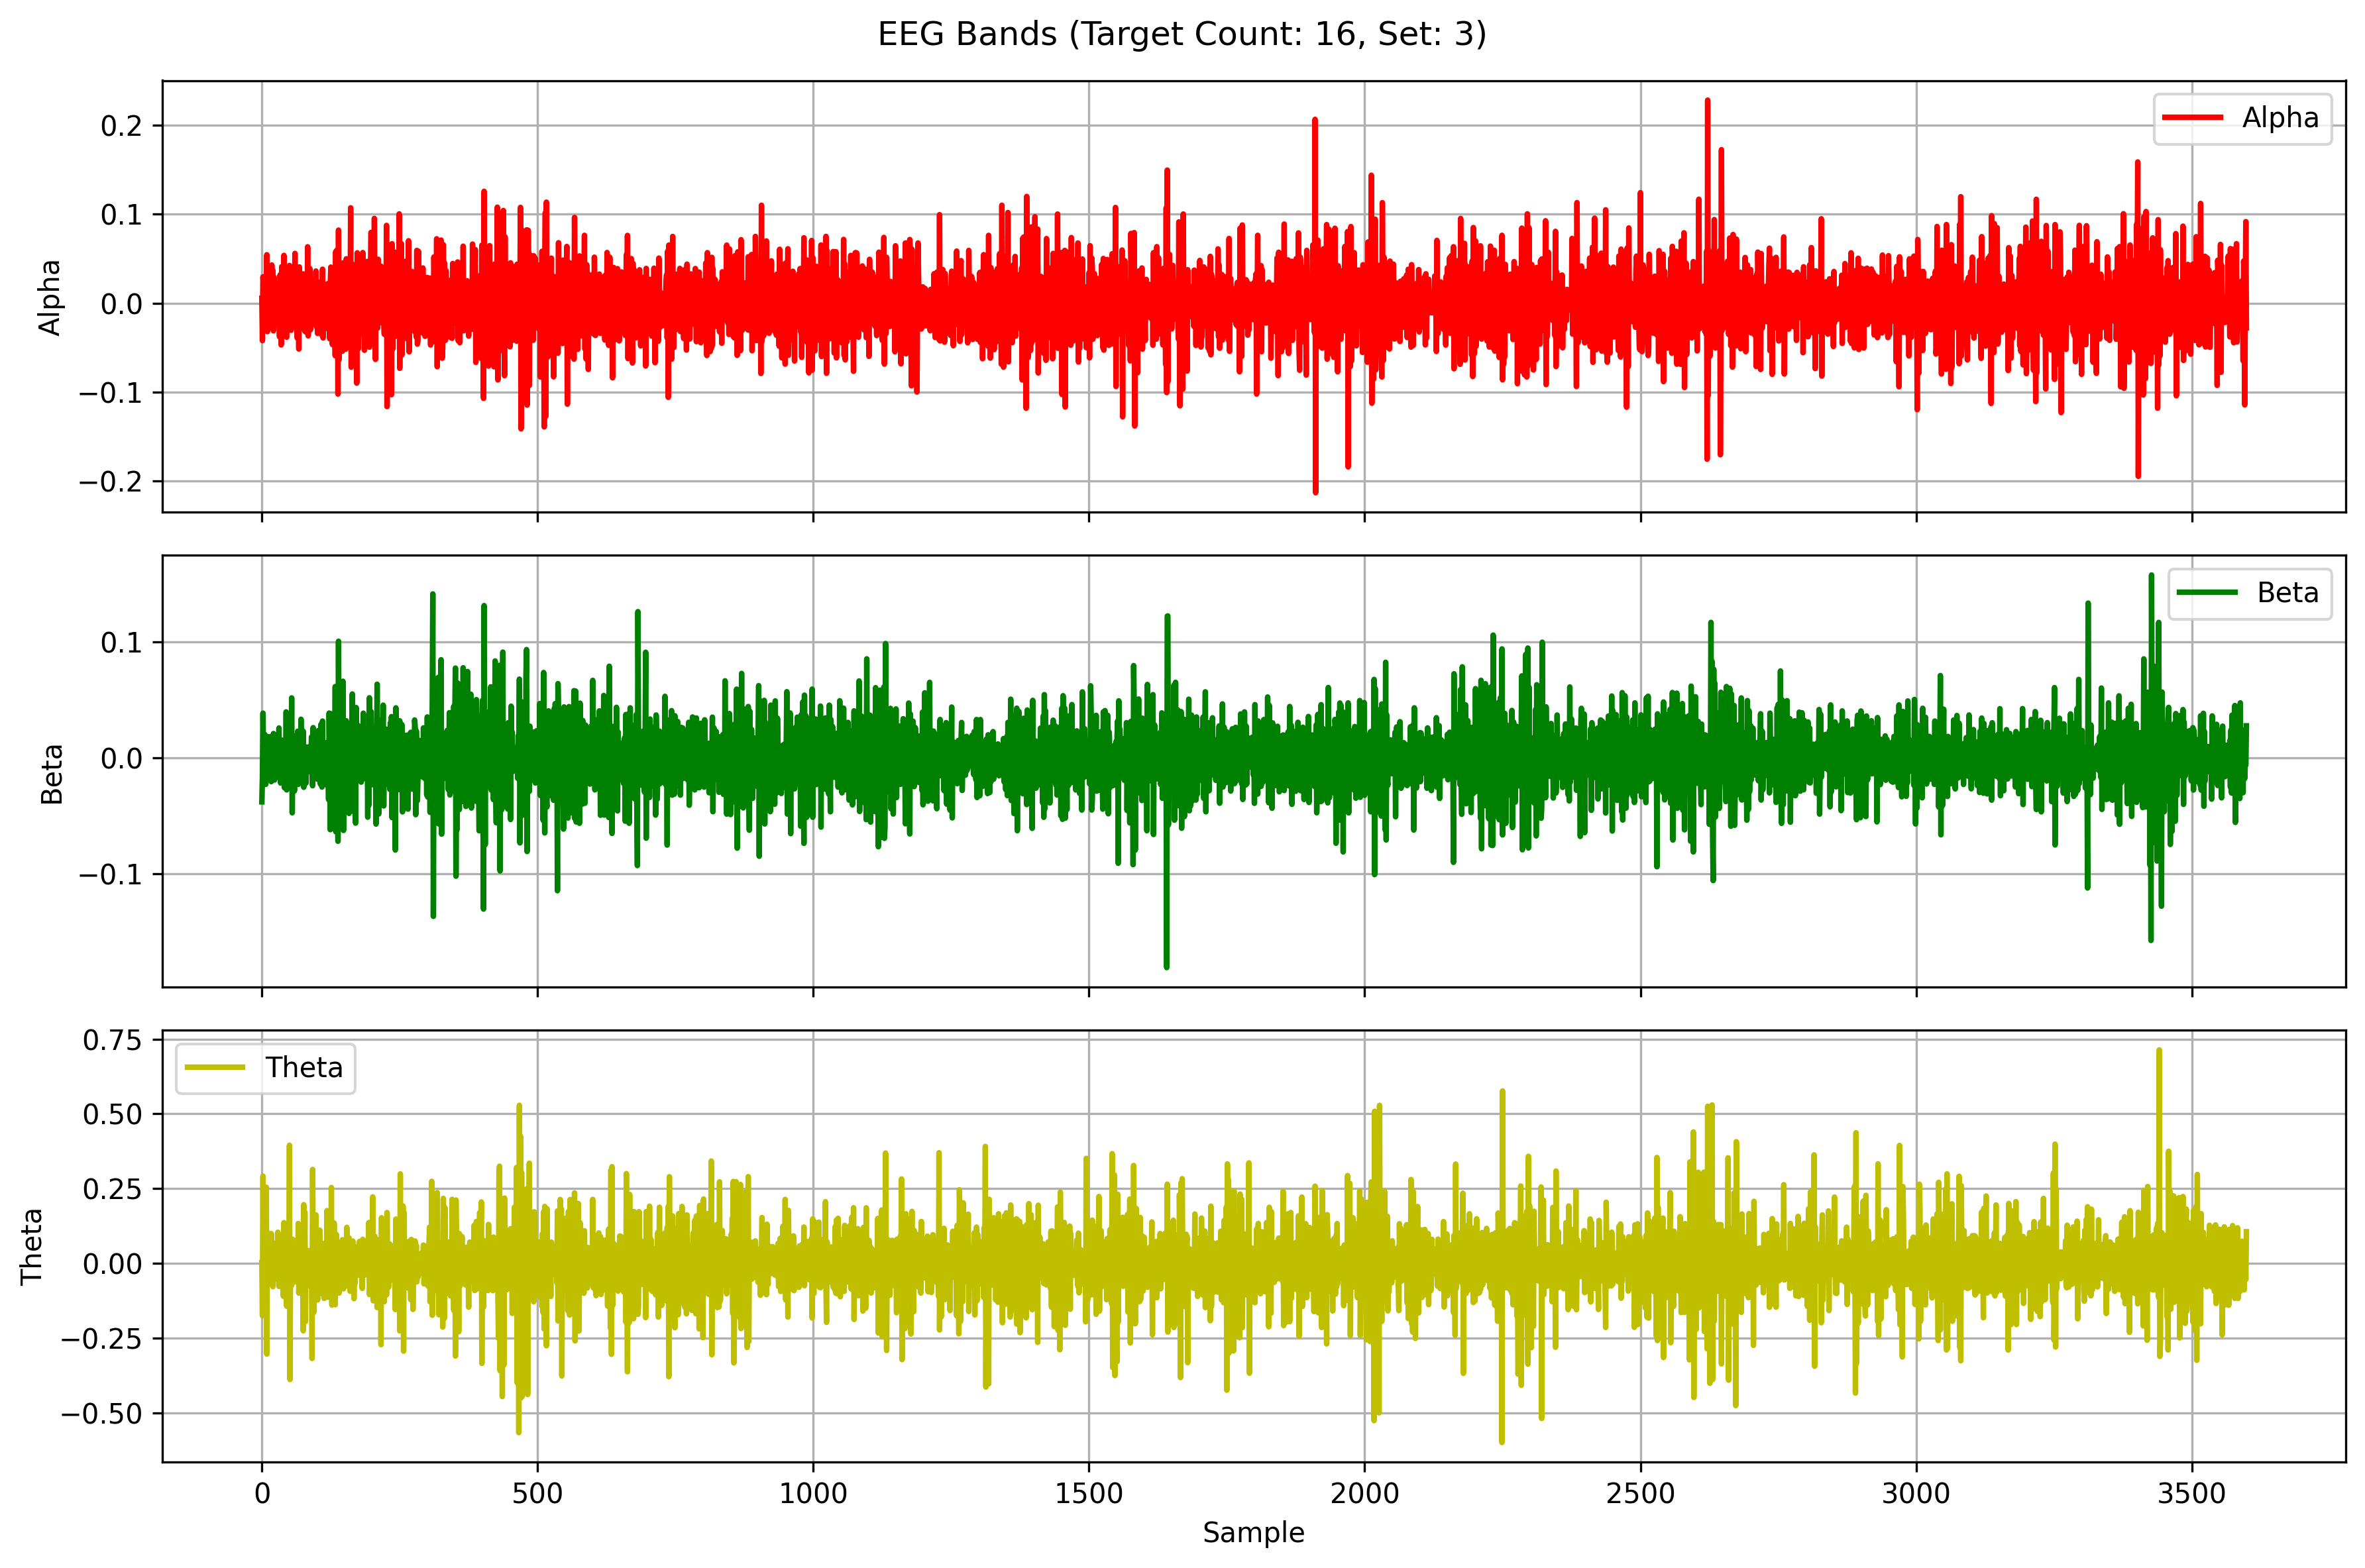

Values plotted in this chart, from the file beside it:
Alpha, Beta, Theta
0.005365, -0.03795, 0.002795
-0.04212, -0.01629, -0.1747
0.02955, 0.0385, 0.2921
0.01826, 0.004157, -0.09559
0.001201, -0.01113, -0.02764
-0.01825, -0.01203, 0.1424
0.02656, 0.01975, -0.1356
-0.02408, -0.02287, 0.04536
-0.02373, 0.00284, 0.2548
0.05435, 0.01077, -0.3034
-0.03204, -0.005948, 0.1039
-0.02061, 0.009733, -0.02934
0.02675, 0.002012, 0.02236
0.004699, 0.01822, -0.05919
-0.02086, -0.01781, -0.04271
0.01998, -0.01729, 0.04443
-0.02645, 0.006665, -0.06024
-0.0004891, -0.02052, 0.09968
0.04278, 0.01394, -0.06759
-0.02395, 0.0001967, 0.04741
0.03679, 0.006344, -0.07775
-0.03113, 0.02095, 0.01828
0.029, -0.001525, -0.05307
-0.02221, -0.01913, 0.06727
0.005798, 0.0003027, 0.06772
-0.01255, 0.00706, -0.002029
0.005466, 0.01149, -0.03058
-0.0002436, -0.01443, -0.05204
-0.0234, -0.01249, -0.0538
0.0129, -0.0001277, 0.1042
0.02207, 0.001192, 0.01112
-0.003341, 0.02572, -0.07694
-0.03789, -0.01057, 0.02398
0.03173, 0.001288, 0.07906
0.01029, -0.02177, -0.07146
-0.04698, 0.0001969, 0.01662
0.04093, 0.0153, 0.01181
-0.008704, 0.01361, -0.03876
-0.01283, -0.01575, 0.0163
-0.02243, 0.002024, -0.11
0.05359, 0.01316, 0.1364
-0.008625, -0.02586, -0.06132
-0.009575, 0.008996, 0.06514
0.02824, -0.02137, -0.03874
-0.03737, 0.03961, 0.1076
-0.0383, -0.02766, -0.1433
0.01331, -0.003875, -0.008235
0.0328, 0.01427, 0.07365
0.01001, 0.003985, 0.03192
-0.02007, -0.02482, -0.128
0.0423, 0.002712, 0.3951
-0.02202, 0.007835, -0.3883
-0.01133, 0.02406, 0.05839
-0.03055, -0.02541, 0.07346
0.03777, 0.05164, -0.07276
-0.02305, -0.04738, -0.02903
0.03992, -0.003104, 0.08064
-0.0213, 0.01453, 0.002375
0.007534, 0.00975, -0.005382
-0.01987, -0.02861, -0.01041
... 3,540 more rows
